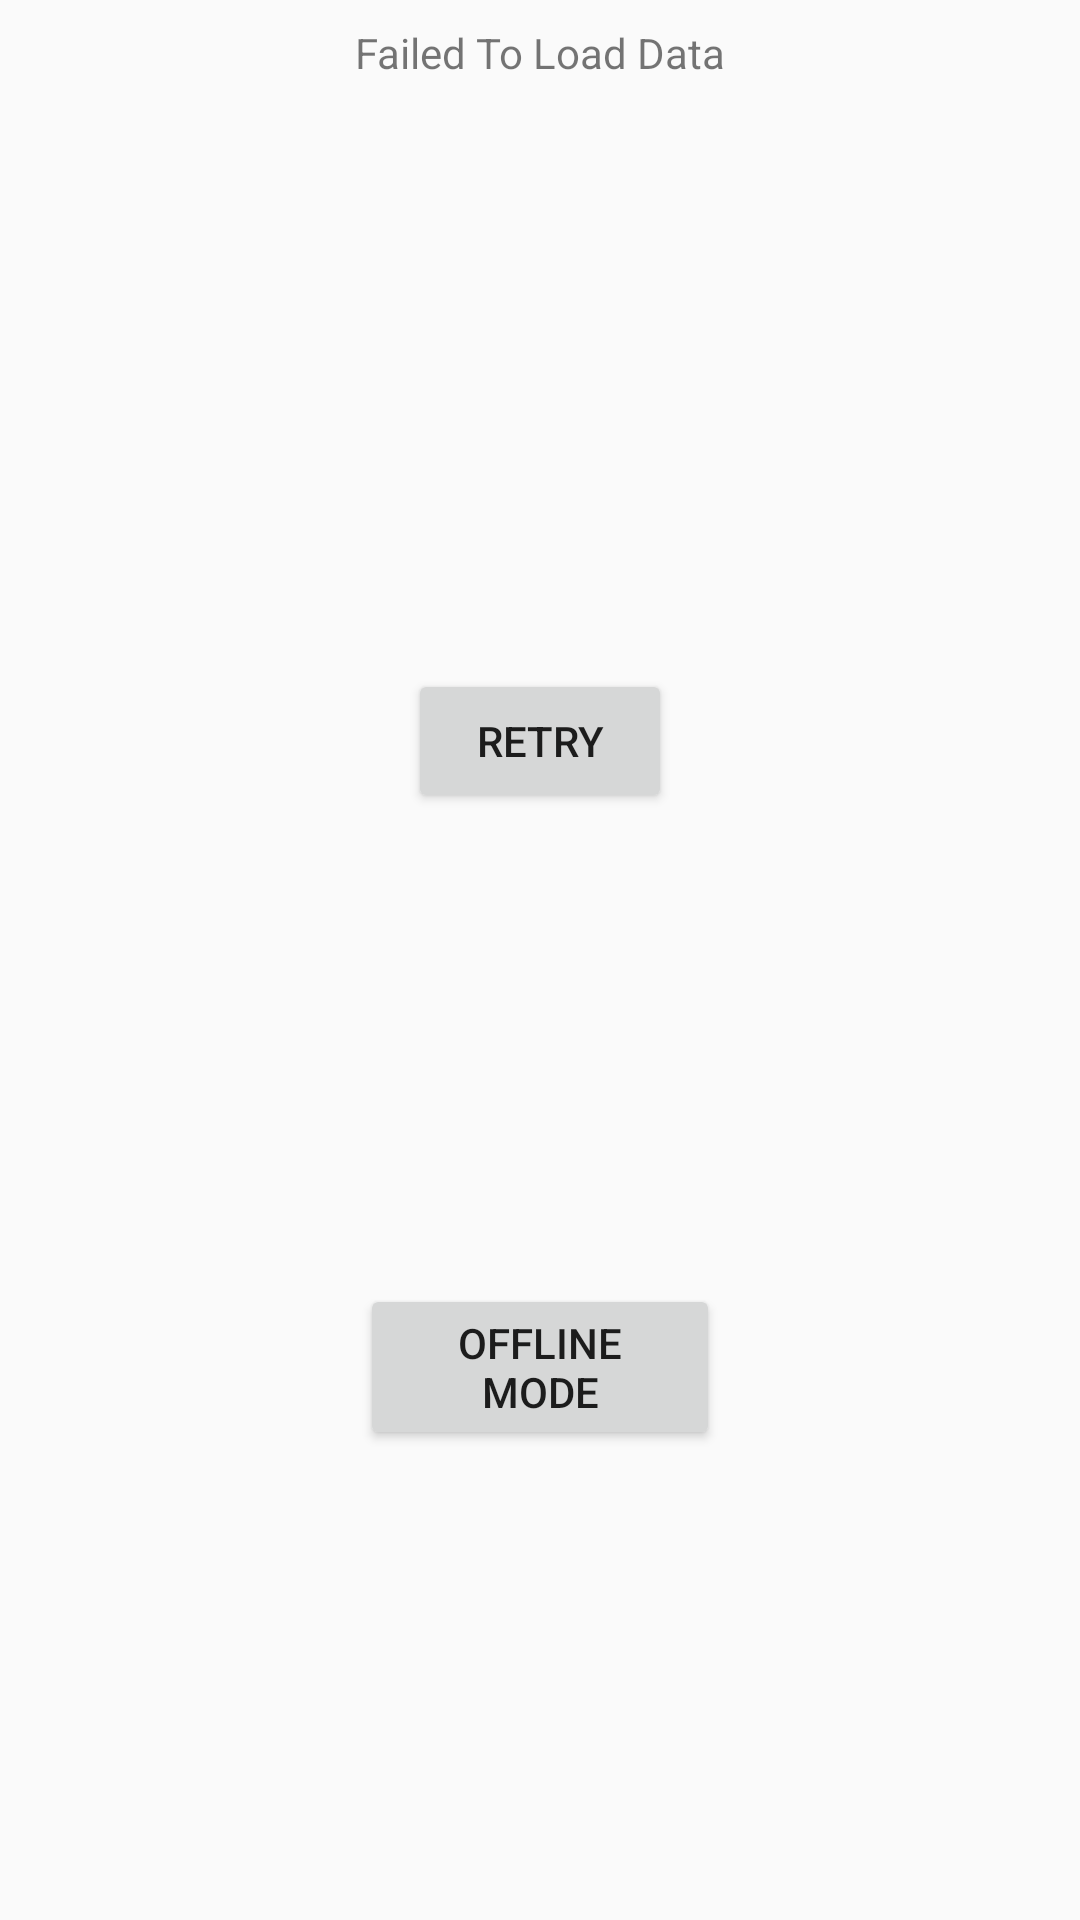

Write the Android layout XML for this screen, with the resource values it uses.
<!-- AndroidManifest.xml: application theme AppTheme -->
<!-- res/layout/gamedata_failed.xml -->
<?xml version="1.0" encoding="utf-8"?>
<android.support.constraint.ConstraintLayout xmlns:android="http://schemas.android.com/apk/res/android"
    xmlns:app="http://schemas.android.com/apk/res-auto"
    xmlns:tools="http://schemas.android.com/tools"
    android:layout_width="match_parent"
    android:layout_height="match_parent">

    <Button
        android:id="@+id/gamedata_retry_button"
        android:layout_width="wrap_content"
        android:layout_height="wrap_content"
        android:layout_marginEnd="8dp"
        android:layout_marginStart="8dp"
        android:layout_marginTop="196dp"
        android:text="Retry"
        app:layout_constraintEnd_toEndOf="parent"
        app:layout_constraintStart_toStartOf="parent"
        app:layout_constraintTop_toBottomOf="@+id/gamedata_failed_message" />

    <Button
        android:id="@+id/gamedata_offline_mode_button"
        android:layout_width="120dp"
        android:layout_height="wrap_content"
        android:layout_marginBottom="8dp"
        android:layout_marginStart="8dp"
        android:layout_marginTop="8dp"
        android:text="Offline Mode"
        app:layout_constraintBottom_toBottomOf="parent"
        app:layout_constraintEnd_toEndOf="@+id/gamedata_retry_button"
        app:layout_constraintHorizontal_bias="0.6"
        app:layout_constraintStart_toStartOf="@+id/gamedata_retry_button"
        app:layout_constraintTop_toBottomOf="@+id/gamedata_retry_button" />

    <TextView
        android:id="@+id/gamedata_failed_message"
        android:layout_width="wrap_content"
        android:layout_height="wrap_content"
        android:layout_marginEnd="8dp"
        android:layout_marginStart="8dp"
        android:layout_marginTop="8dp"
        android:text="Failed To Load Data"
        app:layout_constraintEnd_toEndOf="parent"
        app:layout_constraintStart_toStartOf="parent"
        app:layout_constraintTop_toTopOf="parent"/>
</android.support.constraint.ConstraintLayout>
<!-- resources referenced by this layout -->
<resources>
  <style name="AppTheme" parent="Theme.AppCompat.Light.NoActionBar">
          
          <item name="colorPrimary">@color/colorPrimary</item>
          <item name="colorPrimaryDark">@color/colorPrimaryDark</item>
          <item name="colorAccent">@color/colorAccent</item>
      </style>
  <color name="colorPrimary">#3F51B5</color>
  <color name="colorPrimaryDark">#303F9F</color>
  <color name="colorAccent">#FF4081</color>
</resources>
